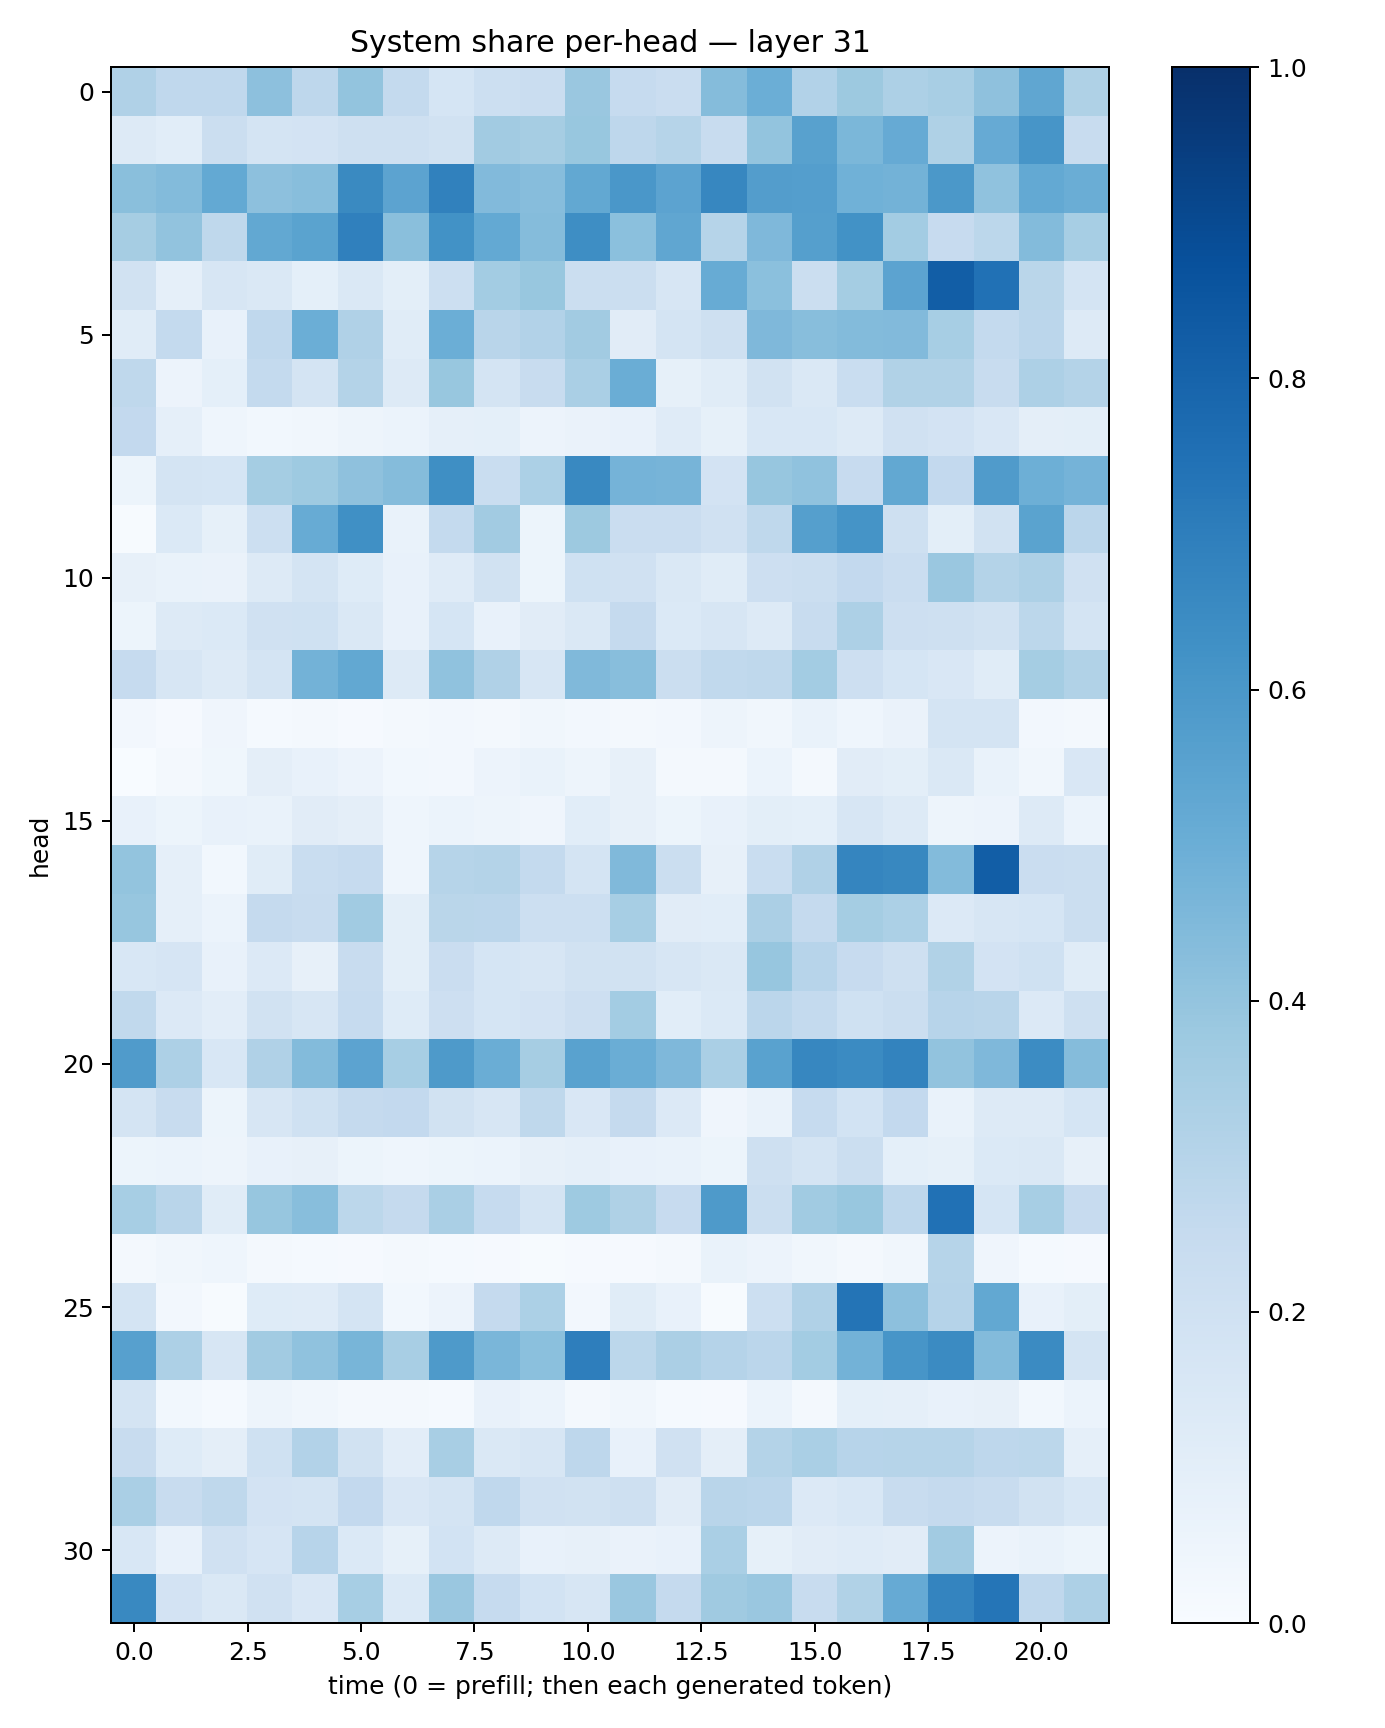

The table this chart was drawn from, first rows:
0.3188129, 0.26644546, 0.2662348, 0.41686755, 0.27486035, 0.40194213, 0.2571156, 0.17162316, 0.21722901, 0.22902164, 0.38319594, 0.24761342, 0.22844487, 0.43424112, 0.4967485, 0.31204018, 0.37561923, 0.32422692, 0.34362012, 0.41402334, 0.5350075, 0.3206927
0.1318, 0.1091, 0.2262, 0.1789, 0.1803, 0.2089, 0.2075, 0.1924, 0.36, 0.3511, 0.3881, 0.2741, 0.297, 0.24, 0.3987, 0.5579, 0.4576, 0.5129, 0.3241, 0.5118, 0.6066, 0.2378
0.4257, 0.4386, 0.5228, 0.4173, 0.428, 0.653, 0.5442, 0.6842, 0.4432, 0.4319, 0.5249, 0.6005, 0.545, 0.6662, 0.574, 0.5701, 0.487, 0.4791, 0.5955, 0.4084, 0.5213, 0.5034
0.3478, 0.4043, 0.2723, 0.5236, 0.5503, 0.6896, 0.4237, 0.6213, 0.5225, 0.4344, 0.6404, 0.4184, 0.5338, 0.2998, 0.4501, 0.5654, 0.6227, 0.3592, 0.2449, 0.278, 0.4378, 0.3443
0.195, 0.0879, 0.162, 0.1448, 0.09115, 0.147, 0.1003, 0.215, 0.3571, 0.3893, 0.221, 0.225, 0.1598, 0.5092, 0.4219, 0.2263, 0.3554, 0.5455, 0.8219, 0.7473, 0.2857, 0.1733
0.1165, 0.2543, 0.07492, 0.266, 0.4986, 0.3199, 0.1146, 0.4998, 0.2896, 0.3118, 0.3617, 0.1094, 0.1754, 0.2036, 0.4499, 0.4293, 0.4412, 0.4426, 0.3459, 0.2559, 0.2824, 0.1257
0.2705, 0.05579, 0.09076, 0.2551, 0.1752, 0.3075, 0.1318, 0.3878, 0.1733, 0.236, 0.3371, 0.5006, 0.08228, 0.1137, 0.1888, 0.1483, 0.2332, 0.3133, 0.3127, 0.2348, 0.3257, 0.3068
0.2615, 0.08745, 0.04605, 0.03096, 0.03315, 0.04922, 0.06006, 0.08757, 0.09225, 0.0557, 0.06308, 0.07379, 0.1187, 0.08233, 0.1549, 0.1561, 0.1262, 0.1977, 0.1803, 0.1514, 0.09447, 0.1008
0.05366, 0.1751, 0.1689, 0.352, 0.3741, 0.4111, 0.4351, 0.6344, 0.2334, 0.3298, 0.6594, 0.4733, 0.4715, 0.182, 0.3929, 0.4067, 0.2457, 0.5258, 0.259, 0.5809, 0.494, 0.4762
0.004039, 0.1399, 0.08462, 0.2157, 0.5113, 0.6298, 0.06857, 0.2558, 0.3619, 0.05361, 0.3781, 0.2297, 0.2275, 0.1962, 0.2704, 0.5664, 0.615, 0.2071, 0.1005, 0.1899, 0.5499, 0.2826
0.08112, 0.06938, 0.063, 0.1307, 0.1771, 0.1235, 0.07567, 0.1181, 0.1919, 0.05408, 0.1997, 0.1958, 0.1441, 0.1138, 0.2119, 0.2239, 0.2595, 0.2267, 0.3861, 0.3077, 0.3279, 0.1954
0.05103, 0.1303, 0.1393, 0.1992, 0.2017, 0.1458, 0.07035, 0.1717, 0.0755, 0.1129, 0.1462, 0.2522, 0.1377, 0.1638, 0.1261, 0.239, 0.3278, 0.2122, 0.2054, 0.1911, 0.2785, 0.1732
0.2492, 0.1601, 0.1299, 0.1743, 0.4766, 0.5236, 0.1285, 0.4082, 0.3168, 0.1601, 0.4482, 0.4289, 0.2246, 0.2627, 0.2724, 0.3559, 0.2141, 0.169, 0.1512, 0.1168, 0.3525, 0.3151
0.02669, 0.0117, 0.04089, 0.01239, 0.01816, 0.01165, 0.01815, 0.02373, 0.02272, 0.03417, 0.02467, 0.01875, 0.0268, 0.04743, 0.03246, 0.06656, 0.0456, 0.06498, 0.1773, 0.1736, 0.02722, 0.0206
0.0003275, 0.02031, 0.03856, 0.09508, 0.0755, 0.05635, 0.02809, 0.02668, 0.05549, 0.06658, 0.04796, 0.07833, 0.01835, 0.0229, 0.06158, 0.02343, 0.1122, 0.09766, 0.1414, 0.06944, 0.03258, 0.1492
0.07219, 0.05167, 0.07441, 0.06931, 0.1127, 0.09718, 0.0453, 0.05898, 0.04735, 0.03926, 0.1063, 0.08119, 0.05186, 0.07233, 0.09904, 0.09226, 0.1617, 0.1325, 0.04789, 0.05487, 0.1317, 0.06234
0.3999, 0.08804, 0.02797, 0.1148, 0.234, 0.2472, 0.04541, 0.2998, 0.3051, 0.2573, 0.1732, 0.4461, 0.2238, 0.08116, 0.2342, 0.3187, 0.6717, 0.6615, 0.4384, 0.8228, 0.227, 0.2211
0.3931, 0.08942, 0.05916, 0.2515, 0.2418, 0.3646, 0.09827, 0.2878, 0.2827, 0.217, 0.2166, 0.3471, 0.1105, 0.1057, 0.3342, 0.2517, 0.3524, 0.3316, 0.1361, 0.1636, 0.169, 0.2238
0.1559, 0.1678, 0.07354, 0.1365, 0.07926, 0.2351, 0.1007, 0.2281, 0.1708, 0.1627, 0.1887, 0.1886, 0.1584, 0.1421, 0.3931, 0.2963, 0.2424, 0.2063, 0.314, 0.1833, 0.2006, 0.116
0.2624, 0.1333, 0.104, 0.1888, 0.163, 0.2468, 0.1232, 0.2127, 0.1685, 0.1797, 0.2146, 0.359, 0.109, 0.1386, 0.2817, 0.2577, 0.2022, 0.2232, 0.296, 0.2901, 0.1347, 0.2095
0.5792, 0.3263, 0.1546, 0.3194, 0.439, 0.5441, 0.3441, 0.5878, 0.5026, 0.3489, 0.5522, 0.5011, 0.4521, 0.3391, 0.5519, 0.6655, 0.6519, 0.6788, 0.4033, 0.4524, 0.6465, 0.4348
0.1761, 0.2381, 0.05079, 0.1565, 0.2011, 0.2519, 0.2613, 0.1915, 0.157, 0.2704, 0.149, 0.253, 0.1331, 0.03956, 0.06663, 0.2463, 0.186, 0.2616, 0.06964, 0.1263, 0.1312, 0.1685
0.05185, 0.0606, 0.0469, 0.07699, 0.07856, 0.05464, 0.04626, 0.05219, 0.06125, 0.07833, 0.08685, 0.07652, 0.06699, 0.05357, 0.21, 0.178, 0.2199, 0.08993, 0.08444, 0.1389, 0.1447, 0.07925
0.3439, 0.2907, 0.1151, 0.3909, 0.4285, 0.2806, 0.2508, 0.3375, 0.248, 0.1756, 0.3742, 0.3221, 0.2449, 0.5868, 0.2219, 0.3638, 0.3892, 0.2764, 0.7479, 0.1686, 0.3446, 0.2429
0.01955, 0.03241, 0.04319, 0.01581, 0.01381, 0.009963, 0.01679, 0.01207, 0.008445, 0.005396, 0.008228, 0.009524, 0.01976, 0.06959, 0.0574, 0.03206, 0.01971, 0.03458, 0.3, 0.0404, 0.01398, 0.008392
0.1762, 0.02442, 0.003918, 0.1244, 0.1192, 0.1775, 0.0277, 0.05528, 0.2533, 0.3282, 0.02373, 0.1168, 0.07632, 0.005755, 0.2168, 0.3177, 0.7361, 0.4172, 0.3031, 0.5254, 0.07666, 0.101
0.5612, 0.326, 0.1598, 0.3614, 0.4079, 0.4684, 0.3426, 0.5875, 0.4624, 0.4215, 0.6982, 0.2802, 0.3358, 0.3046, 0.2838, 0.3563, 0.4769, 0.6056, 0.652, 0.4405, 0.6506, 0.1733
0.1738, 0.02771, 0.01201, 0.05045, 0.03287, 0.01963, 0.01709, 0.01422, 0.0749, 0.05949, 0.02097, 0.03165, 0.01299, 0.01063, 0.06006, 0.01889, 0.09194, 0.08659, 0.07751, 0.08067, 0.02844, 0.05881
0.2359, 0.1212, 0.09528, 0.2028, 0.3098, 0.1929, 0.1054, 0.3411, 0.1471, 0.162, 0.2758, 0.07513, 0.199, 0.09724, 0.308, 0.3371, 0.2933, 0.2994, 0.2997, 0.276, 0.2806, 0.08899
0.3367, 0.2382, 0.2711, 0.1799, 0.1784, 0.2584, 0.149, 0.179, 0.2693, 0.1959, 0.1893, 0.2101, 0.1118, 0.2917, 0.2827, 0.1362, 0.155, 0.2369, 0.2536, 0.2359, 0.1889, 0.1541
0.1524, 0.07715, 0.1988, 0.1665, 0.2959, 0.14, 0.08393, 0.1868, 0.1299, 0.07142, 0.08171, 0.06412, 0.07351, 0.3387, 0.08222, 0.1115, 0.1186, 0.1123, 0.3619, 0.05806, 0.06807, 0.05302
0.6564, 0.1799, 0.1445, 0.1964, 0.1491, 0.3468, 0.1405, 0.385, 0.2496, 0.1864, 0.157, 0.3859, 0.2529, 0.3676, 0.3851, 0.2375, 0.3133, 0.5156, 0.6746, 0.733, 0.2684, 0.3269
